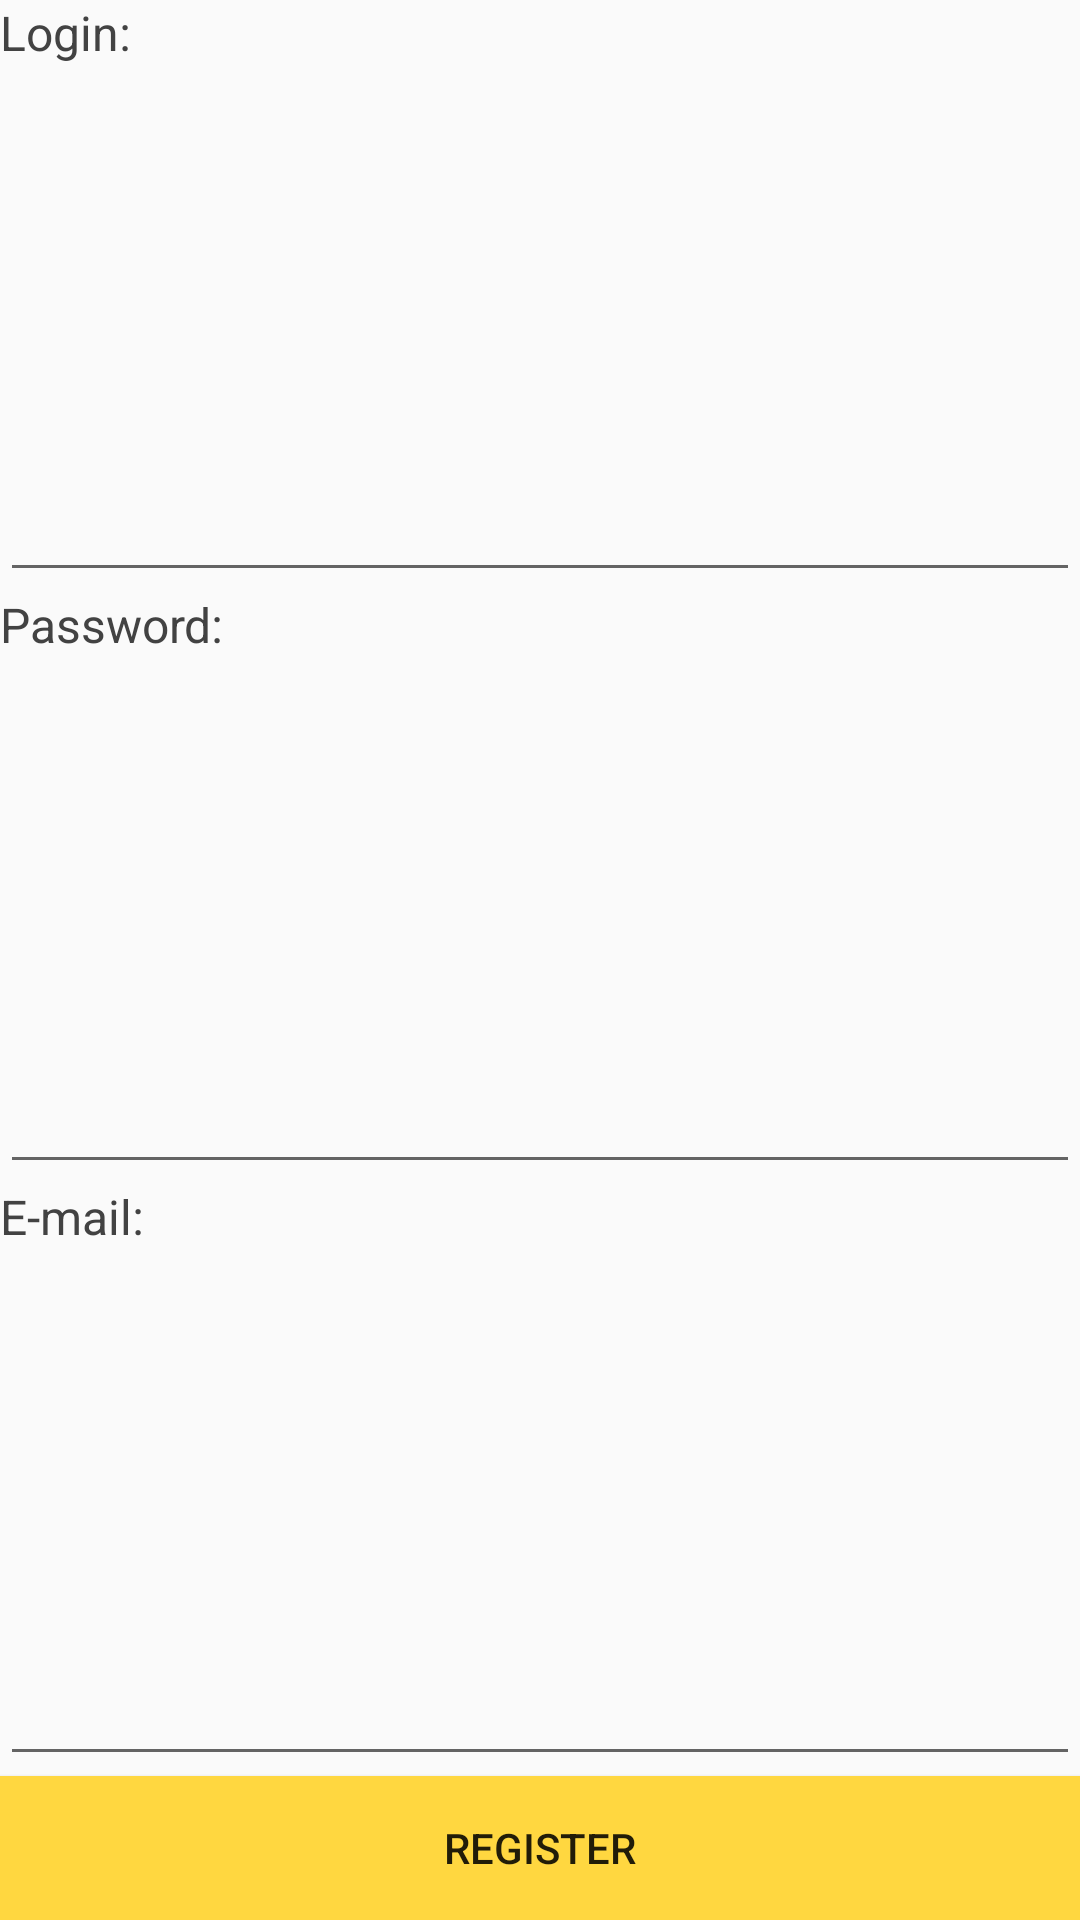

This screen was rendered from an Android layout file. Write that file and the resources it references.
<!-- AndroidManifest.xml: application theme AppTheme -->
<!-- res/layout/fragment_register.xml -->
<LinearLayout xmlns:android="http://schemas.android.com/apk/res/android"
    xmlns:tools="http://schemas.android.com/tools"
    android:layout_width="match_parent"
    android:layout_height="match_parent"
    android:orientation="vertical"
    tools:context="com.example.user.drugsorganiser.ViewModel.DrugsActivity.LoginRegister.RegisterFragment">


    <TextView
        style="@style/NormalTextStyle"
        android:text="@string/login_prompt" />

    <EditText
        android:layout_width="match_parent"
        android:layout_height="wrap_content"
        android:inputType="textPersonName"
        android:id="@+id/etLogin"
        android:layout_weight="1" />


    <TextView
        style="@style/NormalTextStyle"
        android:textColor="@color/textColor"
        android:text="@string/password_prompt" />

    <EditText
        android:layout_width="match_parent"
        android:layout_height="wrap_content"
        android:inputType="textPassword"
        android:id="@+id/etPassword"
        android:layout_weight="1" />

    <TextView
        style="@style/NormalTextStyle"
        android:text="@string/mail_prompt" />

    <EditText
        android:layout_width="match_parent"
        android:layout_height="wrap_content"
        android:inputType="textEmailAddress"
        android:id="@+id/etMail"
        android:layout_weight="1" />

    <Button
        android:layout_width="match_parent"
        android:layout_height="wrap_content"
        android:background="@color/colorAccent"
        android:id="@+id/btnRegister"
        android:text="@string/register"/>

</LinearLayout>
<!-- resources referenced by this layout -->
<resources>
  <color name="colorAccent">#ffd740</color>
  <color name="textColor">#424242</color>
  <string name="login_prompt">Login:</string>
  <string name="mail_prompt">E-mail:</string>
  <string name="password_prompt">Password:</string>
  <string name="register">Register</string>
  <style name="NormalTextStyle">
          <item name="android:textSize">16dp</item>
          <item name="android:layout_width">match_parent</item>
          <item name="android:textColor">@color/textColor</item>
          <item name="android:layout_height">wrap_content</item>
      </style>
  <style name="AppTheme" parent="Theme.AppCompat.Light.DarkActionBar">
          
          <item name="colorPrimary">@color/colorPrimary</item>
          <item name="colorPrimaryDark">@color/colorPrimaryDark</item>
          <item name="colorAccent">@color/colorAccent</item>
      </style>
  <color name="colorPrimary">#26a69a</color>
  <color name="colorPrimaryDark">#004d40</color>
</resources>
